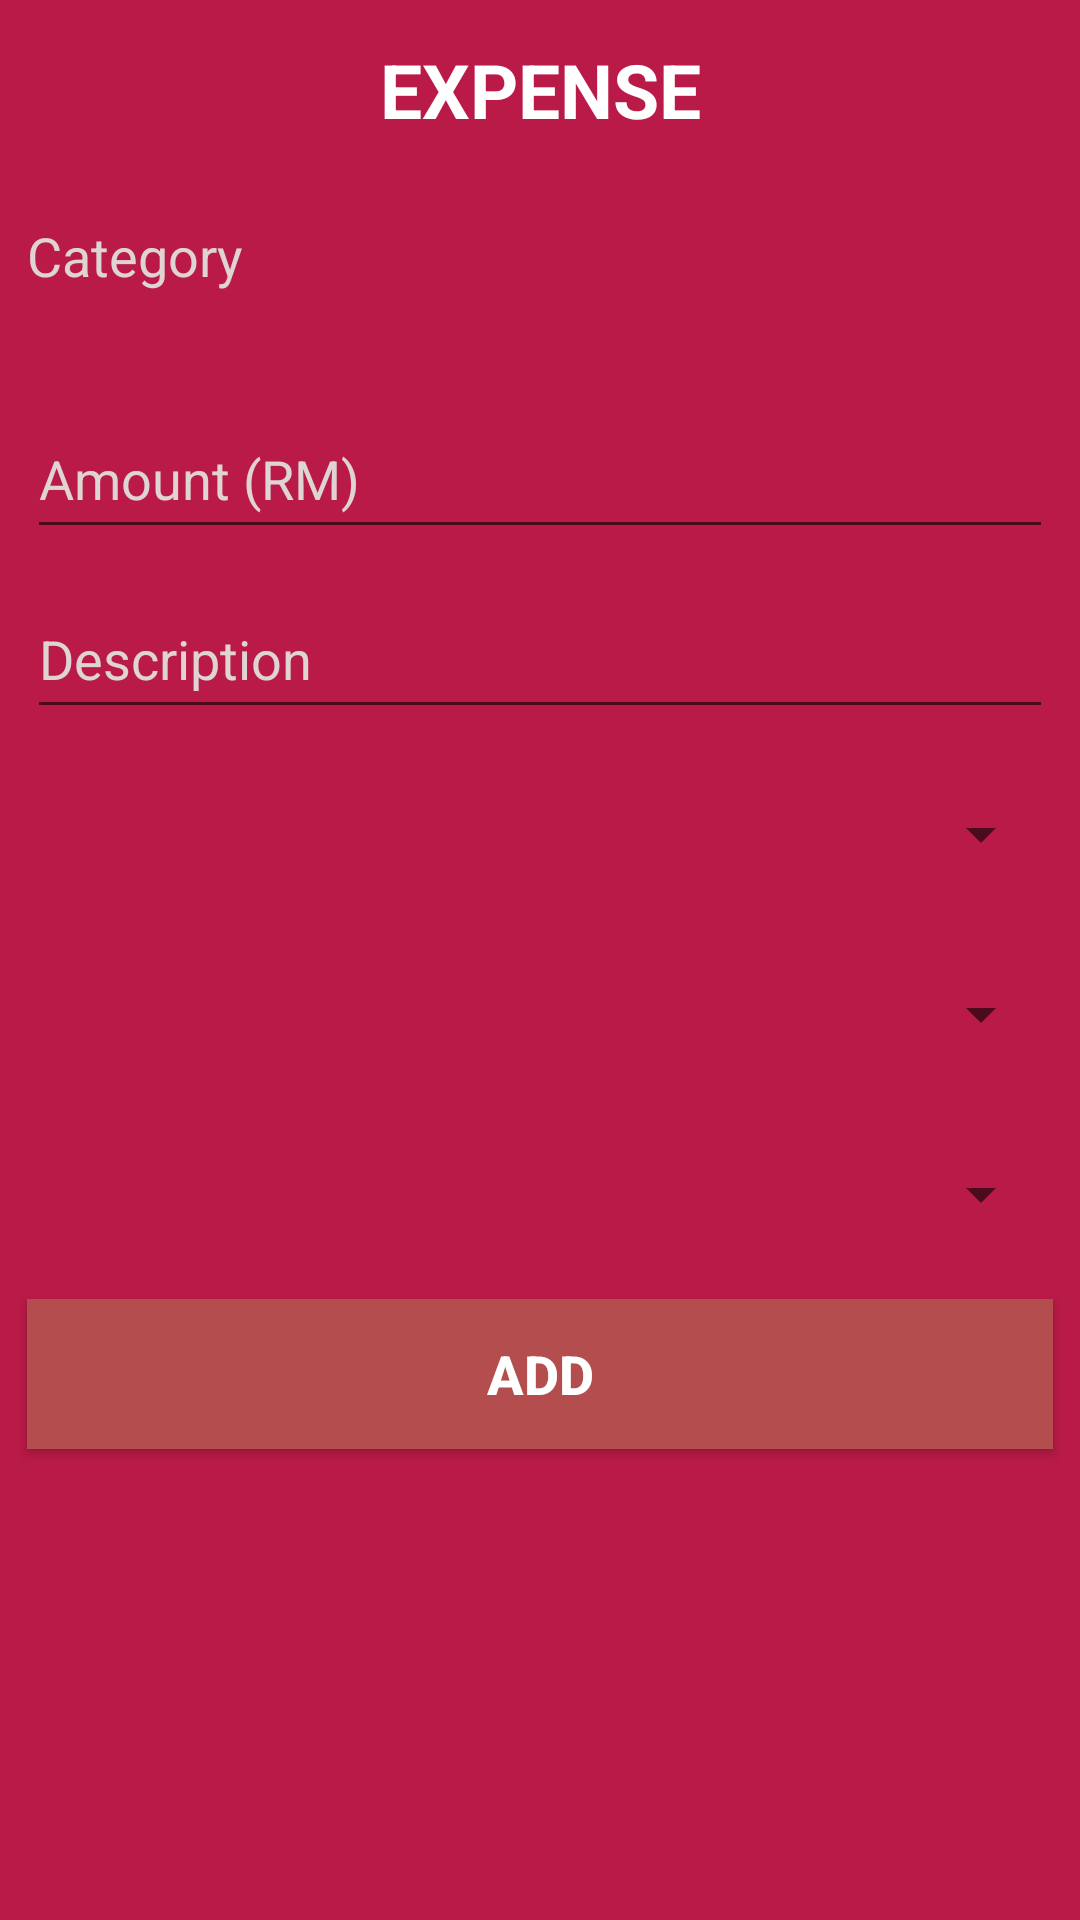

This screen was rendered from an Android layout file. Write that file and the resources it references.
<!-- AndroidManifest.xml: application theme AppTheme -->
<!-- res/layout/activity_expense.xml -->
<?xml version="1.0" encoding="utf-8"?>
<LinearLayout xmlns:android="http://schemas.android.com/apk/res/android"
    android:layout_width="match_parent"
    android:layout_height="match_parent"
    android:background="@drawable/pop_bg"
    android:orientation="vertical"
    android:padding="5dp">

    <TextView
        android:id="@+id/ExpenseLabel"
        android:layout_width="match_parent"
        android:layout_height="50dp"
        android:layout_marginTop="8dp"
        android:text="Expense"
        android:textAlignment="center"
        android:textAllCaps="true"
        android:textColor="#ffffff"
        android:textSize="25sp"
        android:textStyle="bold" />

    <TextView
        android:id="@+id/CategoryLabel"
        android:layout_width="match_parent"
        android:layout_height="50dp"
        android:layout_marginLeft="4dp"
        android:layout_marginRight="4dp"
        android:layout_marginTop="10dp"
        android:text="Category"
        android:textAlignment="gravity"
        android:textColor="#dfd4d4"
        android:textSize="18sp" />

    <EditText
        android:id="@+id/etRM"
        android:layout_width="match_parent"
        android:layout_height="50dp"
        android:layout_marginLeft="4dp"
        android:layout_marginRight="4dp"
        android:layout_marginTop="10dp"
        android:ems="10"
        android:hint="Amount (RM)"
        android:inputType="number"
        android:textAlignment="textStart"
        android:textColor="#000000"
        android:textColorHint="#dfd4d4"
        android:textSize="18sp" />

    <EditText
        android:id="@+id/etDescription"
        android:layout_width="match_parent"
        android:layout_height="50dp"
        android:layout_marginTop="10dp"
        android:layout_marginLeft="4dp"
        android:layout_marginRight="4dp"
        android:ems="10"
        android:hint="Description"
        android:inputType="textPersonName"
        android:textAlignment="viewStart"
        android:textColor="#000000"
        android:textColorHint="#dfd4d4"
        android:textSize="18sp" />

    <Spinner
        android:id="@+id/spinnerExpenseDateDay"
        android:layout_width="match_parent"
        android:layout_height="50dp"
        android:layout_marginLeft="4dp"
        android:layout_marginRight="4dp"
        android:layout_marginTop="10dp"
        android:ems="10"
        android:textColor="#000000"
        android:textSize="18sp" />

    <Spinner
        android:id="@+id/spinnerExpenseDateMonth"
        android:layout_width="match_parent"
        android:layout_height="50dp"
        android:layout_marginLeft="4dp"
        android:layout_marginRight="4dp"
        android:layout_marginTop="10dp"
        android:ems="10"
        android:textColor="#000000"
        android:textSize="18sp" />

    <Spinner
        android:id="@+id/spinnerExpenseDateYear"
        android:layout_width="match_parent"
        android:layout_height="50dp"
        android:layout_marginLeft="4dp"
        android:layout_marginRight="4dp"
        android:layout_marginTop="10dp"
        android:ems="10"
        android:textColor="#000000"
        android:textSize="18sp" />

    <Button
        android:id="@+id/AddButton"
        android:layout_width="match_parent"
        android:layout_height="50dp"
        android:layout_marginTop="10dp"
        android:layout_marginLeft="4dp"
        android:layout_marginRight="4dp"
        android:background="@color/lightRed"
        android:text="Add"
        android:textAlignment="center"
        android:gravity="center"
        android:textSize="18sp"
        android:textAllCaps="true"
        android:textColor="@color/colorAccent"
        android:textStyle="bold" />


</LinearLayout>
<!-- resources referenced by this layout -->
<resources>
  <color name="colorAccent">#ffffff</color>
  <color name="lightRed">#b44e4e</color>
  <!-- drawable pop_bg (drawable) -->
  <?xml version="1.0" encoding="utf-8"?>
  <shape xmlns:android="http://schemas.android.com/apk/res/android">
  
      <solid
          android:color="#ba1a47"
          ></solid>
  
  </shape>
  <style name="AppTheme" parent="Theme.AppCompat.Light.NoActionBar">
          
          <item name="colorPrimary">@color/colorPrimary</item>
          <item name="colorPrimaryDark">@color/colorPrimaryDark</item>
          <item name="colorAccent">@color/colorAccent</item>
      </style>
  <color name="colorPrimary">#b30628</color>
  <color name="colorPrimaryDark">#01051d</color>
</resources>
